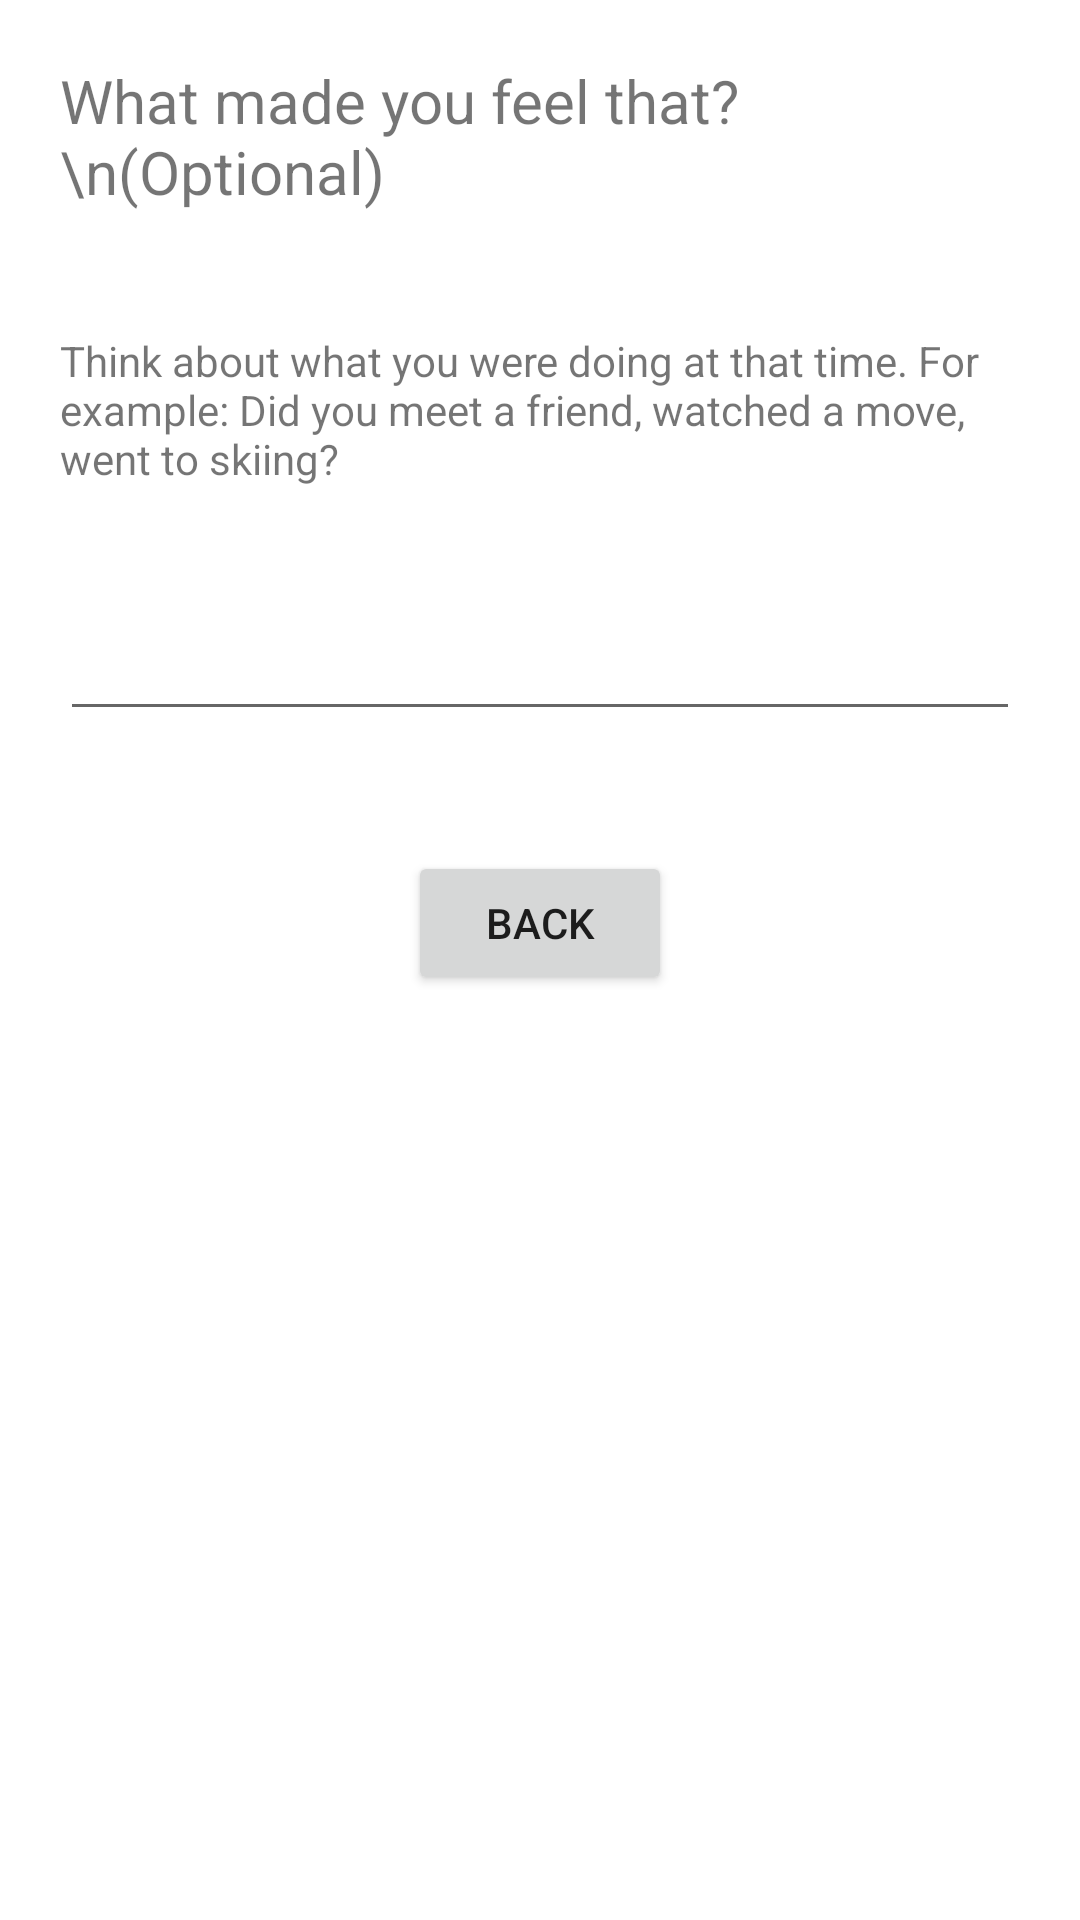

This screen was rendered from an Android layout file. Write that file and the resources it references.
<!-- AndroidManifest.xml: application theme Theme.Mind -->
<!-- res/layout/details_dialog_layout.xml -->
<?xml version="1.0" encoding="utf-8"?>
<RelativeLayout
    xmlns:android="http://schemas.android.com/apk/res/android" android:layout_width="match_parent"
    android:layout_height="match_parent">

    <TextView
        android:id="@+id/title"
        android:textSize="20dp"
        android:layout_width="wrap_content"
        android:layout_height="wrap_content"
        android:layout_margin="20dp"
        android:text="What made you feel that?\n(Optional)"
        android:layout_centerHorizontal="true"
        />

    <TextView
        android:textSize="14dp"
        android:id="@+id/details_text"
        android:layout_below="@+id/title"
        android:layout_width="wrap_content"
        android:layout_height="wrap_content"
        android:layout_margin="20dp"
        android:layout_centerHorizontal="true"
        android:text="Think about what you were doing at that time. For example: Did you meet a friend, watched a move, went to skiing?"
        />

    <EditText
        android:layout_margin="20dp"
        android:id="@+id/details_edittext"
        android:layout_width="match_parent"
        android:layout_height="wrap_content"
        android:layout_below="@+id/details_text"
        android:layout_centerHorizontal="true" />

    <Button
        android:layout_below="@+id/details_edittext"
        android:id="@+id/all_ok_button"
        android:layout_margin="20dp"
        android:layout_width="wrap_content"
        android:layout_height="wrap_content"
        android:text="Back"
        android:layout_centerHorizontal="true"/>

</RelativeLayout>
<!-- resources referenced by this layout -->
<resources>
  <style name="Theme.Mind" parent="Theme.MaterialComponents.DayNight.NoActionBar">
          
          <item name="colorPrimary">@color/blue_500</item>
          <item name="colorPrimaryVariant">@color/blue_500</item>
          <item name="colorOnPrimary">@color/white</item>
          
          <item name="colorSecondary">@color/teal_200</item>
          <item name="colorSecondaryVariant">@color/teal_700</item>
          <item name="colorOnSecondary">@color/black</item>
          
          <item name="android:statusBarColor" tools:targetApi="l">?attr/colorPrimaryVariant</item>
          
      </style>
  <color name="blue_500">#4A90E2</color>
  <color name="white">#FFFFFFFF</color>
  <color name="teal_200">#FF03DAC5</color>
  <color name="teal_700">#FF018786</color>
  <color name="black">#FF000000</color>
</resources>
